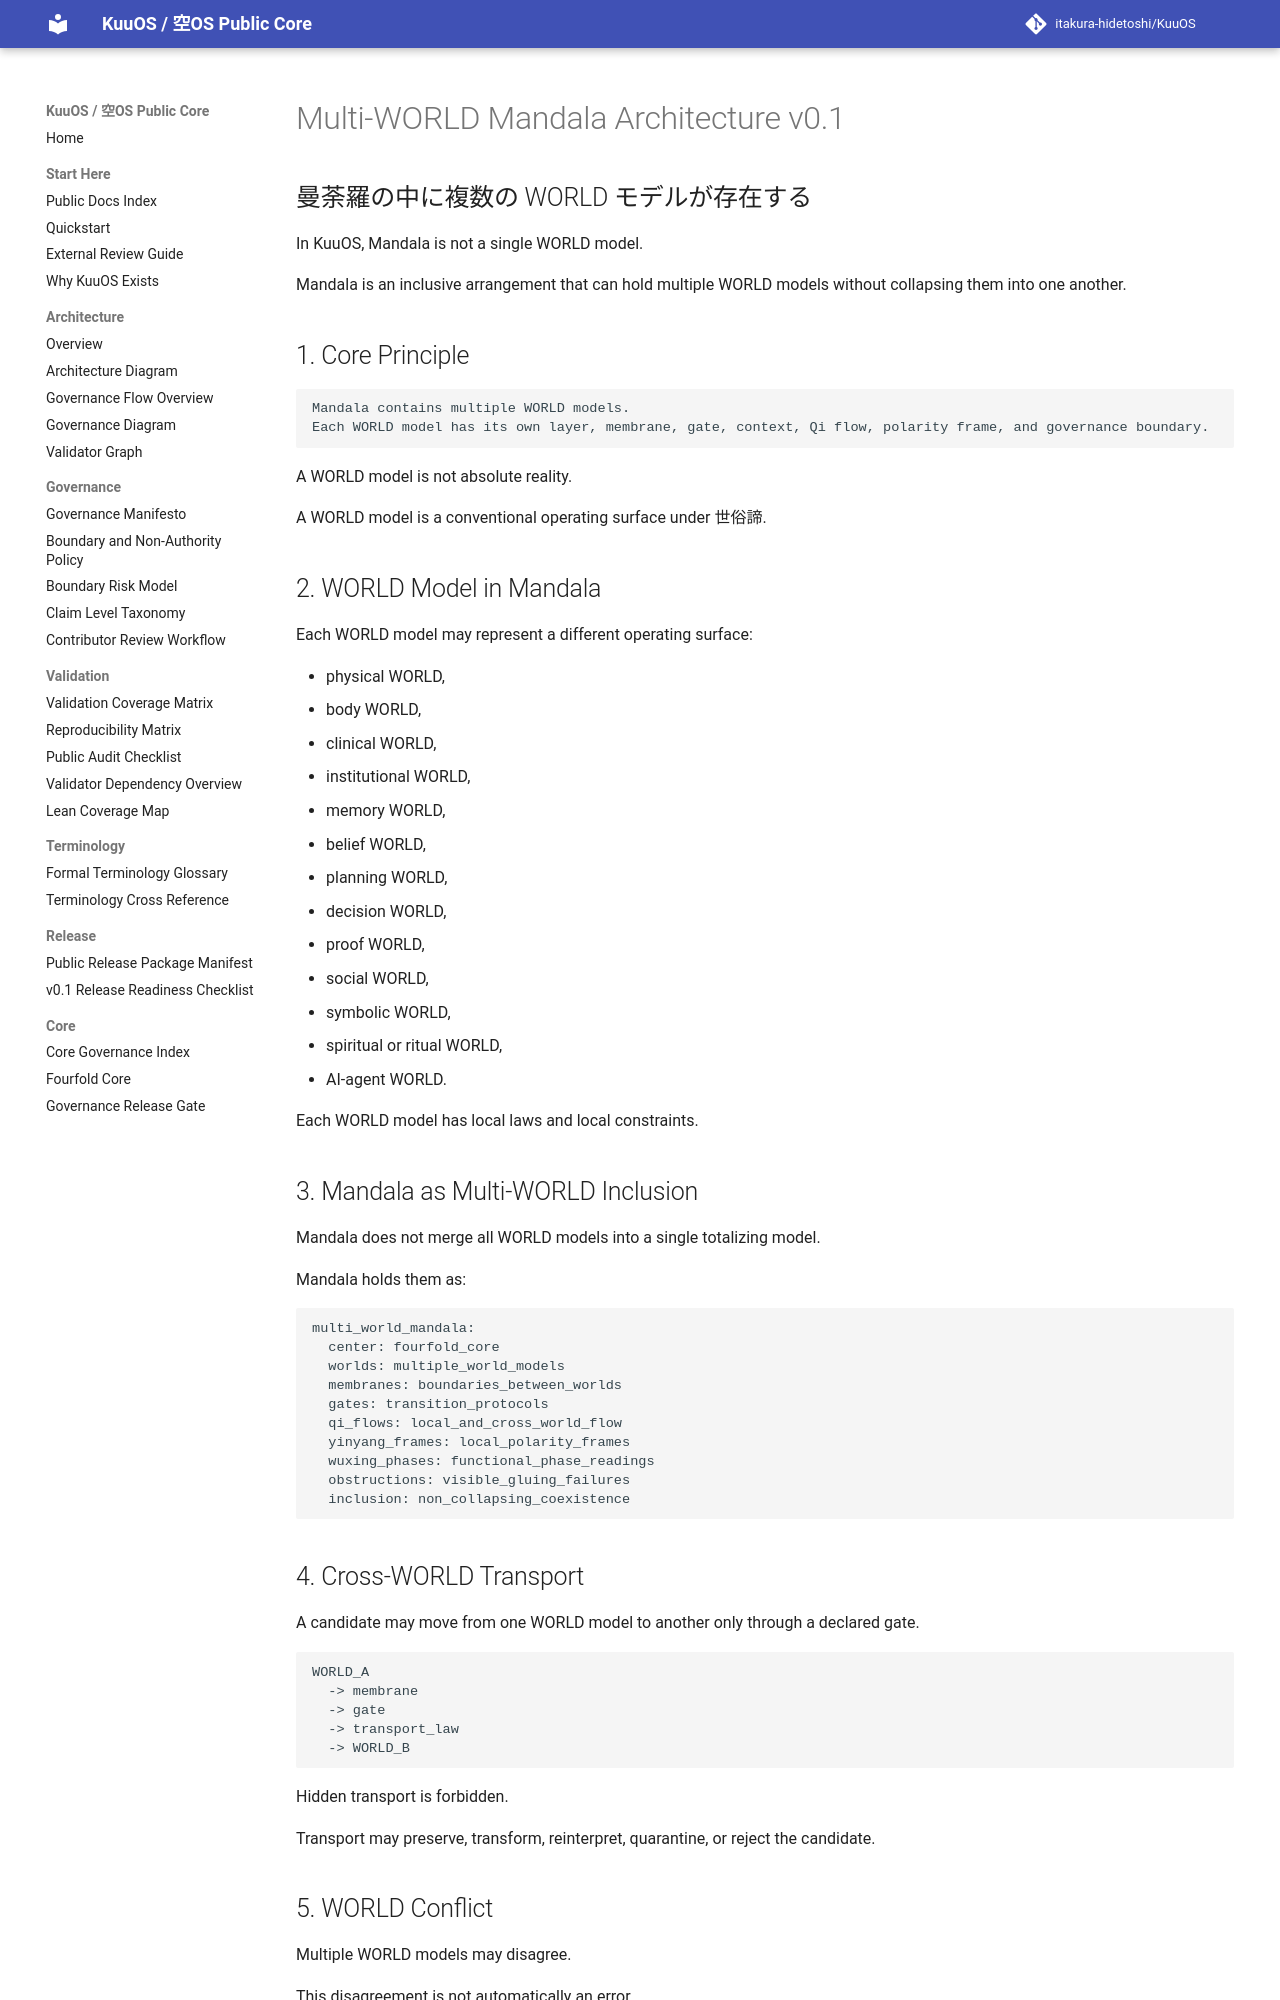

repository: itakura-hidetoshi/KuuOS · page: MULTI_WORLD_MANDALA_ARCHITECTURE_v0_1/index.html · generator: mkdocs

# Multi-WORLD Mandala Architecture v0.1

## 曼荼羅の中に複数の WORLD モデルが存在する

In KuuOS, Mandala is not a single WORLD model.

Mandala is an inclusive arrangement that can hold multiple WORLD models without collapsing them into one another.

## 1. Core Principle

```text
Mandala contains multiple WORLD models.
Each WORLD model has its own layer, membrane, gate, context, Qi flow, polarity frame, and governance boundary.
```

A WORLD model is not absolute reality.

A WORLD model is a conventional operating surface under 世俗諦.

## 2. WORLD Model in Mandala

Each WORLD model may represent a different operating surface:

- physical WORLD,
- body WORLD,
- clinical WORLD,
- institutional WORLD,
- memory WORLD,
- belief WORLD,
- planning WORLD,
- decision WORLD,
- proof WORLD,
- social WORLD,
- symbolic WORLD,
- spiritual or ritual WORLD,
- AI-agent WORLD.

Each WORLD model has local laws and local constraints.

## 3. Mandala as Multi-WORLD Inclusion

Mandala does not merge all WORLD models into a single totalizing model.

Mandala holds them as:

```text
multi_world_mandala:
  center: fourfold_core
  worlds: multiple_world_models
  membranes: boundaries_between_worlds
  gates: transition_protocols
  qi_flows: local_and_cross_world_flow
  yinyang_frames: local_polarity_frames
  wuxing_phases: functional_phase_readings
  obstructions: visible_gluing_failures
  inclusion: non_collapsing_coexistence
```
